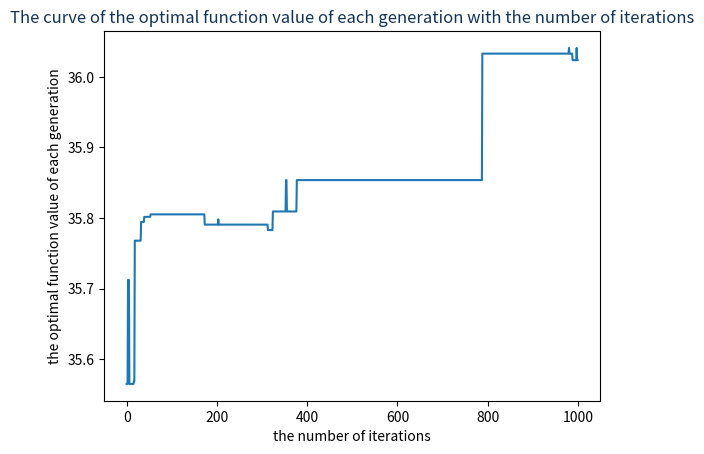

The matplotlib source for this figure:
import numpy as np
import matplotlib.pyplot as plt
from mpl_toolkits.mplot3d import Axes3D
import math
# 目标函数


def aimfun(x):
    y = 21.5+x[0]*math.sin(4*math.pi*x[0])+x[1]*math.sin(20*math.pi*x[1])
    return y

# 初始化种群


def init(pop_num, chromo_len):
    population = []
    for i in range(pop_num):
        pop = ''
        for k in chromo_len:
            for j in range(k):
                pop = pop+str(np.random.randint(0, 2))
        population.append(pop)
    return population

# 获得染色体长度


def getchromolen(delta, upper, lower):
    maxlen = 25
    chromo_len = []
    for j in range(len(upper)):
        a = (upper[j]-lower[j])/delta[j]
        for i in range(maxlen):
            if (2**i < a) and (a < (2**(i+1))):
                chromo_len.append(i+1)
                break
    return chromo_len

# 解码


def decode(x, chromo_len, upper, lower):
    y = []
    index = 0
    for i in range(len(chromo_len)):
        a = lower[i]+(int(x[index:(index+chromo_len[i])], 2)) * \
            (upper[i]-lower[i])/(2**chromo_len[i]-1)
        y.append(a)
        index = index+chromo_len[i]
    return y

# 适应度函数


def fitnessfun(population, aimfun, chromo_len, upper, lower, fun):
    value = []
    for i in range(len(population)):
        valuea = aimfun(decode(population[i], chromo_len, upper, lower))
        value.append(valuea)
    if fun == 0:
        minvalue = min(value)
        value = [(i-minvalue+0.0000001) for i in value]
    elif fun == 1:
        maxvalue = max(value)
        value = [(maxvalue-i+0.0000001) for i in value]
    return value


# 轮盘赌选择
def roulettewheel(population, value, pop_num):
    fitness_sum = []
    value_sum = sum(value)
    fitness = [i/value_sum for i in value]
    for i in range(len(population)):
        if i == 0:
            fitness_sum.append(fitness[i])
        else:
            fitness_sum.append(fitness_sum[i-1]+fitness[i])
    population_new = []
    for j in range(pop_num):
        r = np.random.uniform(0, 1)
        for i in range(len(fitness_sum)):
            if i == 0:
                if r >= 0 and r <= fitness_sum[i]:
                    population_new.append(population[i])
            else:
                if r >= fitness_sum[i-1] and r <= fitness_sum[i]:
                    population_new.append(population[i])
    return population_new

# 单点交叉


def crossover(population_new, pc, ncross):
    a = int(len(population_new)/2)
    parents_one = population_new[:a]
    parents_two = population_new[a:]
    np.random.shuffle(parents_one)
    np.random.shuffle(parents_two)
    offspring = []
    for i in range(a):
        r = np.random.uniform(0, 1)
        if r <= pc:
            point = np.random.randint(0, int(len(parents_one[i])/2))
            off_one = parents_one[i][:point]+parents_two[i][point:]
            off_two = parents_two[i][:point]+parents_one[i][point:]
            ncross = ncross+1
        else:
            off_one = parents_one[i]
            off_two = parents_two[i]
        offspring.append(off_one)
        offspring.append(off_two)
    return offspring

# 单点变异1


def mutation1(offspring, pm, nmut):
    for i in range(len(offspring)):
        r = np.random.uniform(0, 1)
        if r <= pm:
            point = np.random.randint(0, len(offspring[i]))
            if point == 0:
                if offspring[i][point] == '1':
                    offspring[i] = '0'+offspring[i][1:]
                else:
                    offspring[i] = '1'+offspring[i][1:]
            else:
                if offspring[i][point] == '1':
                    offspring[i] = offspring[i][:(
                        point-1)]+'0'+offspring[i][point:]
                else:
                    offspring[i] = offspring[i][:(
                        point-1)]+'1'+offspring[i][point:]
            nmut = nmut+1
    return offspring
# 单点变异2


def mutation2(offspring, pm, nmut):
    for i in range(len(offspring)):
        for j in range(len(offspring[i])):
            r = np.random.uniform(0, 1)
            if r <= pm:
                if j == 0:
                    if offspring[i][j] == '1':
                        offspring[i] = '0'+offspring[i][1:]
                    else:
                        offspring[i] = '1'+offspring[i][1:]
                else:
                    if offspring[i][j] == '1':
                        offspring[i] = offspring[i][:(
                            j-1)]+'0'+offspring[i][j:]
                    else:
                        offspring[i] = offspring[i][:(
                            j-1)]+'1'+offspring[i][j:]
                nmut = nmut+1
    return offspring


# 参数设置-----------------------------------------------------------------------
gen = 1000  # 迭代次数
upper = [12.1, 5.8]  # 自变量上界
lower = [-3.0, 4.1]  # 自变量下界
pc = 0.25  # 交叉概率
pm = 0.01  # 变异概率
pop_num = 10  # 种群大小
delta = [0.0001, 0.0001]  # 编码精度
fun = 0  # 0最大化，1最小化
# 初始化-------------------------------------------------------------------------
# 获得编码长度
chromo_len = getchromolen(delta, upper, lower)
# 初始化种群
population = init(pop_num, chromo_len)
# 初始化交叉个数
ncross = 0
# 初始化变异个数
nmut = 0
# 储存每代种群的最优值及其对应的个体
t = []
best_ind = []
last = []  # 储存最后一代个体的函数值
realvalue = []  # 储存最后一代解码后的值
# 循环---------------------------------------------------------------------------
for i in range(gen):
    print("迭代次数：")
    print(i)
    # 交叉
    offspring_c = crossover(population, pc, ncross)
    # 变异
    # offspring_m=mutation1(offspring,pm,nmut)
    offspring_m = mutation2(offspring_c, pm, nmut)
    mixpopulation = population+offspring_m
    # 适应度函数计算
    value = fitnessfun(mixpopulation, aimfun, chromo_len, upper, lower, fun)
    # 轮盘赌选择
    population = roulettewheel(mixpopulation, value, pop_num)
    # 储存当代的最优解
    result = []
    if i == gen-1:
        for j in range(len(population)):
            bb = decode(population[j], chromo_len, upper, lower)
            result.append(aimfun(bb))
            realvalue.append(bb)
        last = result
    else:
        for j in range(len(population)):
            result.append(
                aimfun(decode(population[j], chromo_len, upper, lower)))
    maxre = max(result)
    h = result.index(max(result))
    # 将每代的最优解加入结果种群
    t.append(maxre)
    best_ind.append(population[h])

# 输出结果-----------------------------------------------------------------------
best_value = max(t)
hh = t.index(max(t))
print(best_value)
print(decode(best_ind[hh], chromo_len, upper, lower))
# 画出收敛曲线
plt.plot(t)
plt.title('The curve of the optimal function value of each generation with the number of iterations', color='#123456')
plt.xlabel('the number of iterations')
plt.ylabel('the optimal function value of each generation')
# 画出函数与解的分布
fig = plt.figure()
ax = Axes3D(fig)
x1 = np.arange(-3, 13, 0.4)
x2 = np.arange(4, 6, 0.0460)
X, Y = np.meshgrid(x1, x2)  # 网格的创建，这个是关键
Z = 21.5+X*np.sin(4*np.pi*X)+Y*np.sin(20*np.pi*Y)
plt.xlabel('x1')
plt.ylabel('x2')
ax.set_zlabel('f(x1,x2)')
ax.plot_surface(X, Y, Z, rstride=1, cstride=1, cmap='rainbow')
ax.scatter(np.array(realvalue)[:, 0], np.array(realvalue)[
           :, 1], np.array(last), marker='o', c='k')
plt.show()
